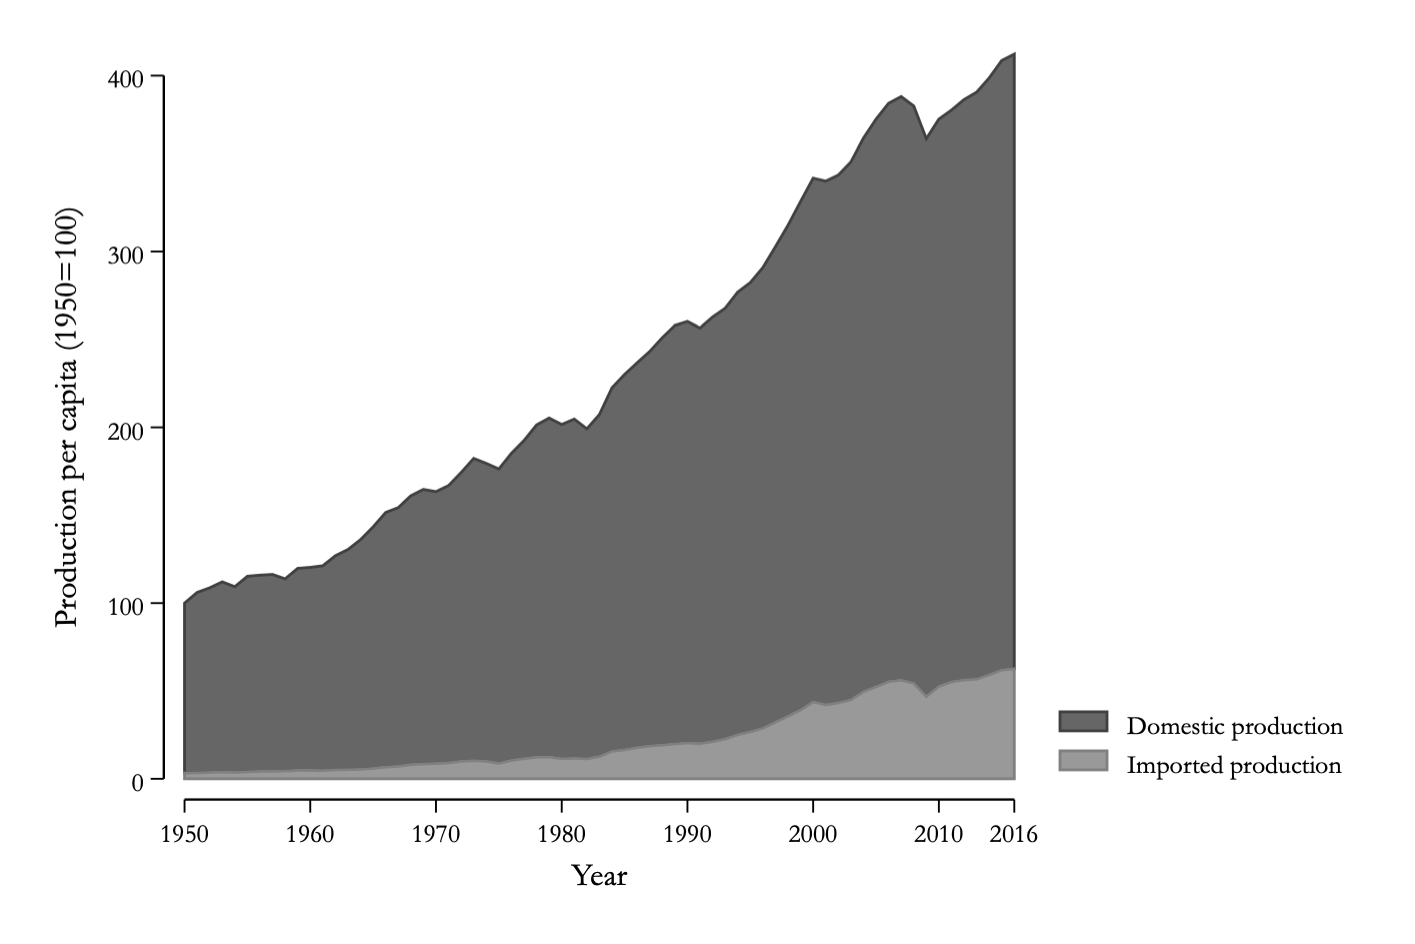

The table this chart was drawn from, first rows:
total, imports, year, low
100, 3.282, 1950, 0
106.1, 3.354, 1951, 0
108.7, 3.587, 1952, 0
112.1, 3.86, 1953, 0
109.4, 3.605, 1954, 0
115.3, 3.969, 1955, 0
115.9, 4.216, 1956, 0
116.3, 4.315, 1957, 0
113.8, 4.446, 1958, 0
119.8, 4.831, 1959, 0
120.4, 4.796, 1960, 0
121.3, 4.687, 1961, 0
127, 5.139, 1962, 0
130.5, 5.202, 1963, 0
136.2, 5.404, 1964, 0
143.4, 5.904, 1965, 0
151.6, 6.704, 1966, 0
154.4, 7.115, 1967, 0
161.1, 8.094, 1968, 0
164.7, 8.471, 1969, 0
163.4, 8.731, 1970, 0
166.9, 9.082, 1971, 0
174.3, 9.996, 1972, 0
182.3, 10.36, 1973, 0
179.5, 10.03, 1974, 0
176.3, 8.832, 1975, 0
185.2, 10.46, 1976, 0
192.5, 11.48, 1977, 0
201.4, 12.35, 1978, 0
205.3, 12.42, 1979, 0
201.6, 11.46, 1980, 0
204.7, 11.64, 1981, 0
199.2, 11.38, 1982, 0
207.3, 12.7, 1983, 0
222.5, 15.66, 1984, 0
230.1, 16.52, 1985, 0
236.8, 17.77, 1986, 0
243.2, 18.66, 1987, 0
251.1, 19.22, 1988, 0
258, 19.87, 1989, 0
260.2, 20.36, 1990, 0
256.5, 20.06, 1991, 0
262.7, 21.18, 1992, 0
267.7, 22.71, 1993, 0
276.9, 25.12, 1994, 0
282.3, 26.81, 1995, 0
290.9, 28.8, 1996, 0
302.8, 32.29, 1997, 0
315, 35.65, 1998, 0
328.5, 39.23, 1999, 0
341.7, 43.8, 2000, 0
340.1, 42.15, 2001, 0
343.5, 43.27, 2002, 0
351, 44.98, 2003, 0
364.4, 49.66, 2004, 0
375.2, 52.41, 2005, 0
384.3, 55.36, 2006, 0
388.1, 56.2, 2007, 0
382.8, 54.43, 2008, 0
364.1, 46.9, 2009, 0
... 7 more rows
